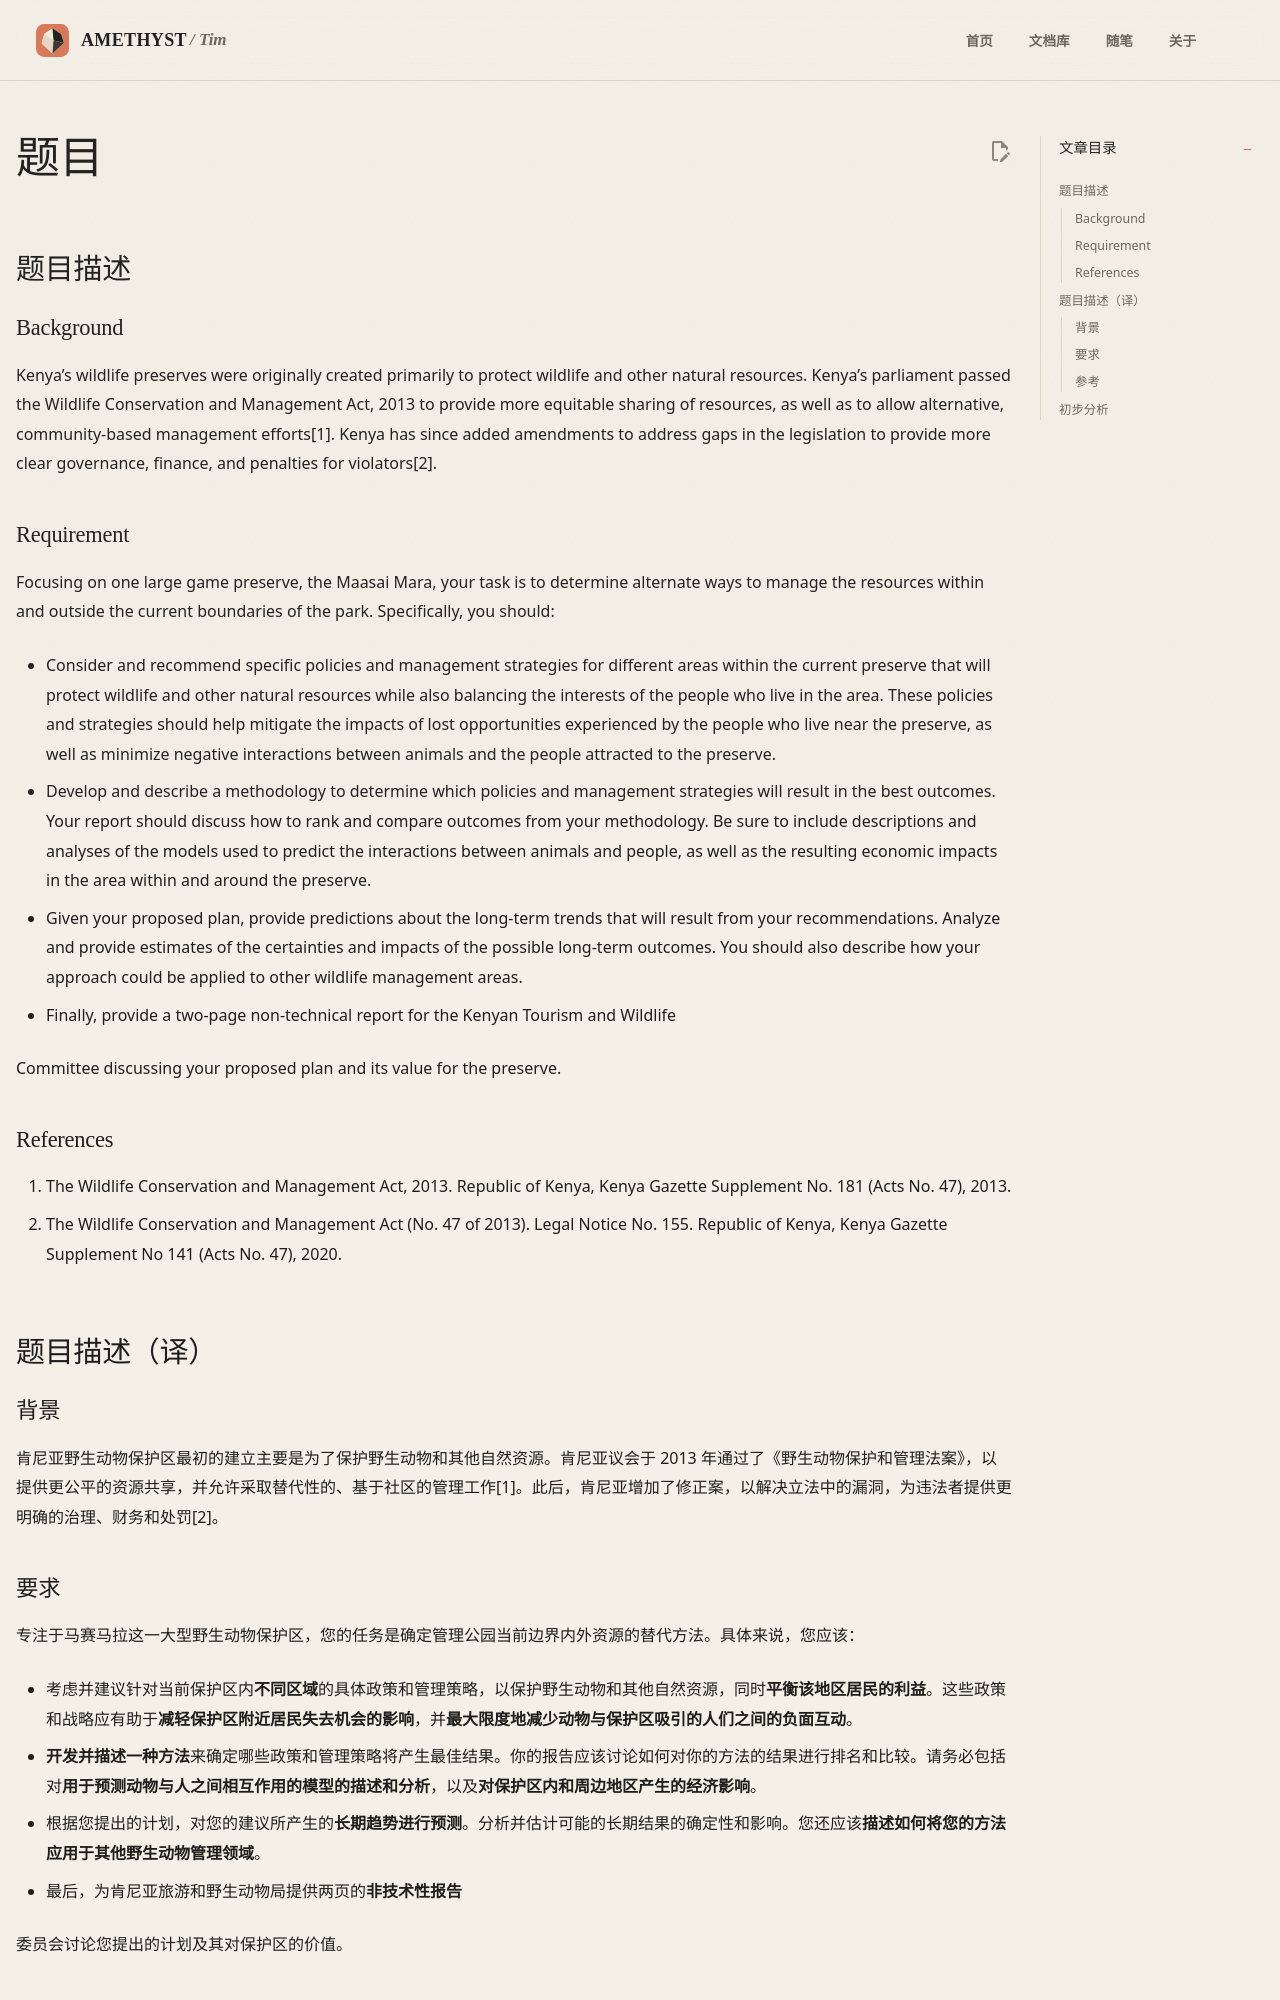

repository: AmethystTim/AmethystTim.github.io · page: 比赛/数学建模/复现/2023mcm/index.html · generator: mkdocs

## 题目描述

### Background

Kenya’s wildlife preserves were originally created primarily to protect wildlife and other natural resources. Kenya’s parliament passed the Wildlife Conservation and Management Act, 2013 to 
provide more equitable sharing of resources, as well as to allow alternative, community-based management efforts[1]. Kenya has since added amendments to address gaps in the legislation to provide more clear governance, finance, and penalties for violators[2].

### Requirement

Focusing on one large game preserve, the Maasai Mara, your task is to determine alternate ways to manage the resources within and outside the current boundaries of the park. Specifically, you should:

- Consider and recommend specific policies and management strategies for different areas within the current preserve that will protect wildlife and other natural resources while also balancing the interests of the people who live in the area. These policies and 
strategies should help mitigate the impacts of lost opportunities experienced by the people who live near the preserve, as well as minimize negative interactions between animals and the people attracted to the preserve.

- Develop and describe a methodology to determine which policies and management strategies will result in the best outcomes. Your report should discuss how to rank and compare outcomes from your methodology. Be sure to include descriptions and analyses 
of the models used to predict the interactions between animals and people, as well as the resulting economic impacts in the area within and around the preserve. 
- Given your proposed plan, provide predictions about the long-term trends that will result 
from your recommendations. Analyze and provide estimates of the certainties and impacts of the possible long-term outcomes. You should also describe how your approach could be applied to other wildlife management areas.

- Finally, provide a two-page non-technical report for the Kenyan Tourism and Wildlife 

Committee discussing your proposed plan and its value for the preserve.
